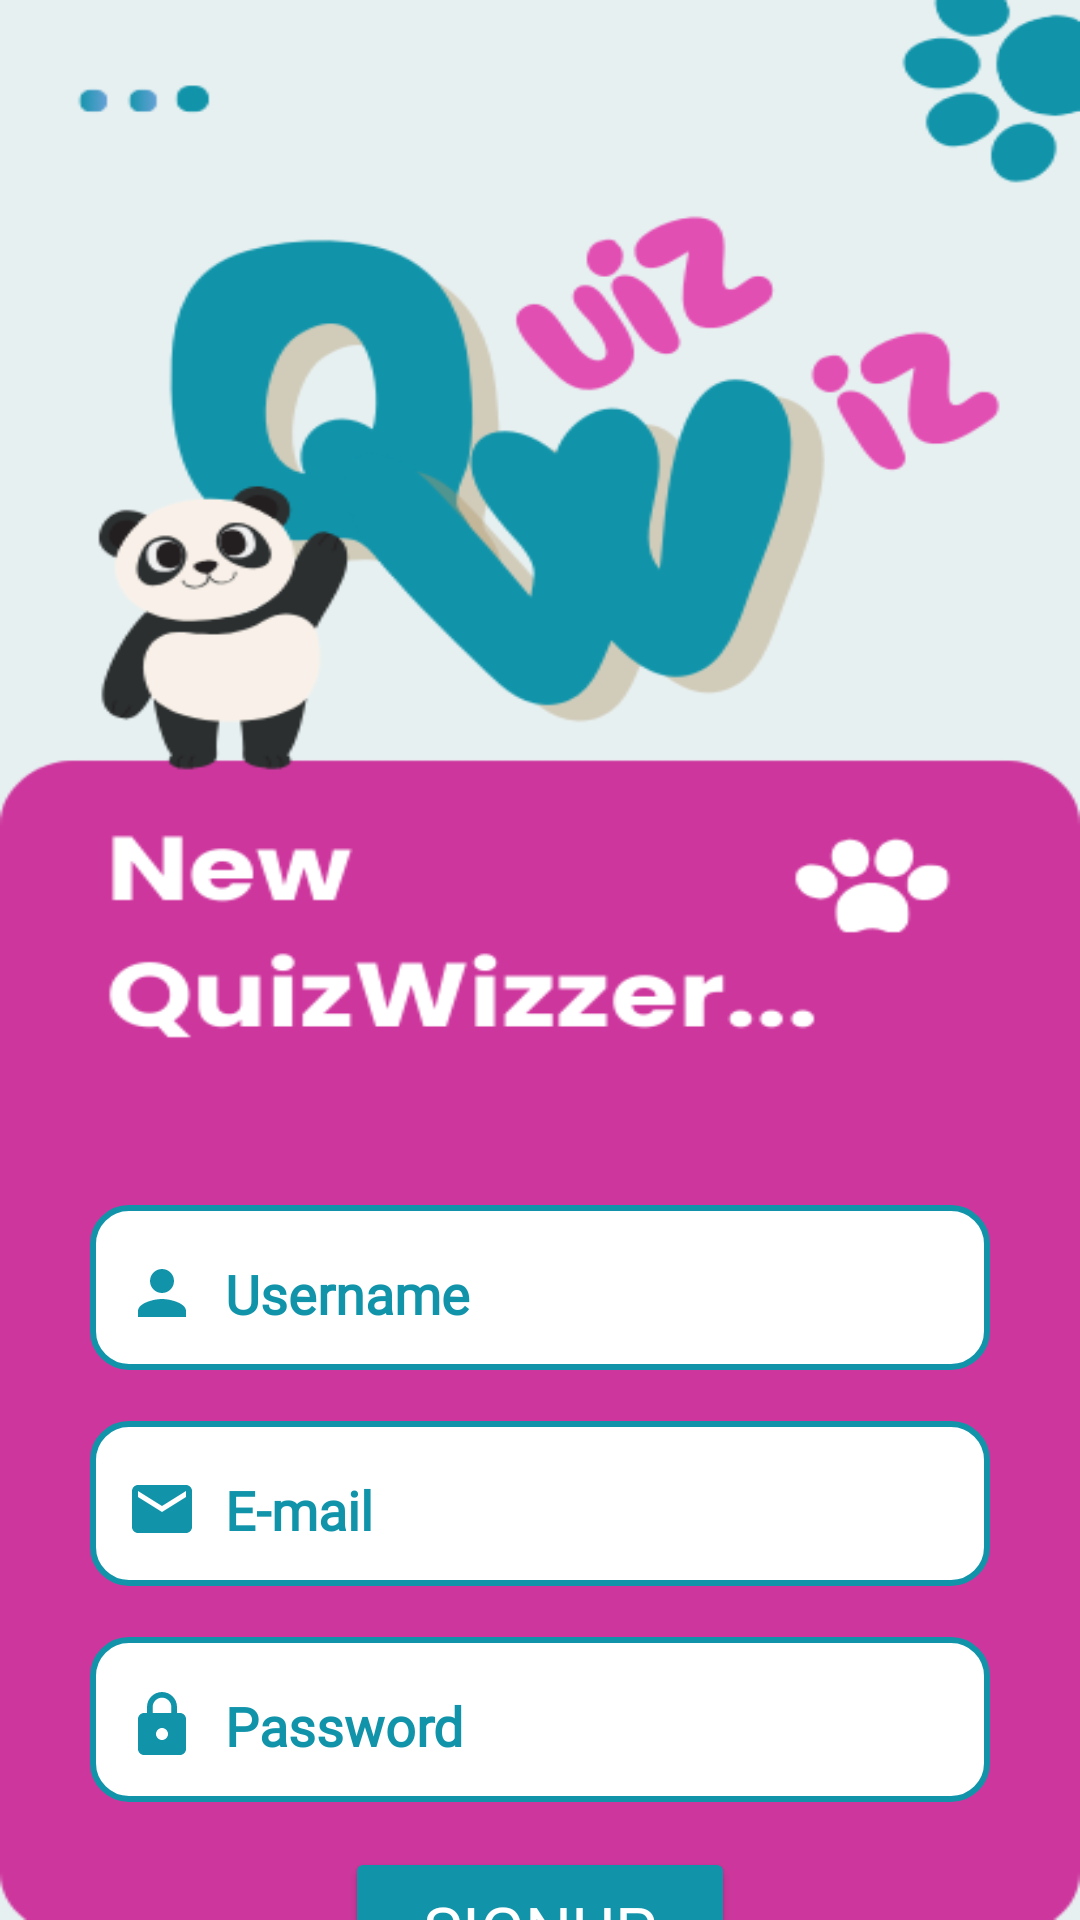

Produce the Android XML layout that renders to this screen, including the resource entries it uses.
<!-- AndroidManifest.xml: application theme Theme.MyApplication -->
<!-- res/layout/activity_sign_up.xml -->
<?xml version="1.0" encoding="utf-8"?>
<LinearLayout xmlns:android="http://schemas.android.com/apk/res/android"
    xmlns:app="http://schemas.android.com/apk/res-auto"
    xmlns:tools="http://schemas.android.com/tools"
    android:id="@+id/mainLayout"
    android:layout_width="match_parent"
    android:layout_height="match_parent"
    android:orientation="vertical"
    android:gravity="center"
    android:background="@drawable/signuppage_background"
    tools:context=".SignUpActivity">


    <EditText
        android:id="@+id/editTextTextUsername"
        android:layout_width="match_parent"
        android:layout_height="55dp"
        android:layout_marginLeft="30dp"
        android:layout_marginTop="485dp"
        android:layout_marginRight="30dp"
        android:layout_marginBottom="0dp"
        android:ems="10"
        android:fontFamily="@font/poppins_bold"
        android:background="@drawable/custom_input"
        android:drawableStart="@drawable/baseline_person_for_signup_only_focused"
        android:drawablePadding="9dp"
        android:paddingLeft="7dp"
        android:paddingStart="12dp"
        android:paddingEnd="12dp"
        android:paddingTop="4dp"

        android:hint="Username"
        android:inputType="textEmailAddress"
        android:textColorHint="@color/homeColor"
        android:textStyle="bold"/>

    <EditText
        android:id="@+id/editTextTextEmailAddress"
        android:layout_width="match_parent"
        android:layout_height="55dp"
        android:layout_marginLeft="30dp"
        android:layout_marginTop="17dp"
        android:layout_marginRight="30dp"
        android:layout_marginBottom="0dp"
        android:ems="10"
        android:fontFamily="@font/poppins_bold"
        android:background="@drawable/custom_input"
        android:drawableStart="@drawable/ic_email_signup_focused"
        android:drawablePadding="9dp"
        android:paddingLeft="7dp"
        android:paddingStart="12dp"
        android:paddingTop="4dp"
        android:paddingEnd="12dp"
        android:hint="E-mail"
        android:inputType="textEmailAddress"
        android:textColorHint="@color/homeColor"
        android:textStyle="bold"/>

    <EditText
        android:id="@+id/editTextTextPassword"
        android:layout_width="match_parent"
        android:layout_height="55dp"
        android:layout_marginTop="17dp"
        android:layout_marginLeft="30dp"
        android:layout_marginRight="30dp"
        android:layout_marginBottom="8dp"
        android:ems="10"
        android:fontFamily="@font/poppins_bold"
        android:background="@drawable/custom_input"
        android:drawableStart="@drawable/baseline_lock_24_focused"
        android:drawablePadding="9dp"
        android:paddingLeft="7dp"
        android:paddingStart="12dp"
        android:paddingEnd="12dp"
        android:paddingTop="4dp"
        android:hint="Password"
        android:inputType="textPassword"
        android:textColorHint="@color/homeColor"
        android:textStyle="bold"/>

    <Button
        android:id="@+id/buttonSignUp"
        android:layout_width="130dp"
        android:layout_height="55dp"
        android:layout_marginTop="7dp"
        android:backgroundTint="@color/homeColor"
        android:text="SignUp"
        android:textColor="#FFFFFF"
        android:fontFamily="@font/poppins_bold"
        app:cornerRadius="13dp"
        android:textSize="22dp"/>

    <Button
        android:id="@+id/alreadyHaveAccountBtn"
        android:layout_width="115dp"
        android:layout_height="53dp"
        android:backgroundTint="#00FFFFFF"
        android:text="already have an account?"
        android:textSize="16dp"
        android:textColor="@color/white"
        android:fontFamily="@font/poppins_bold"
        android:padding="0dp"/>




</LinearLayout>
<!-- resources referenced by this layout -->
<resources>
  <color name="homeColor">#1194AA</color>
  <color name="white">#FFFFFFFF</color>
  <!-- drawable baseline_lock_24_focused (drawable) -->
  <vector xmlns:android="http://schemas.android.com/apk/res/android" android:height="24dp" android:tint="@color/homeColor" android:viewportHeight="24" android:viewportWidth="24" android:width="24dp">
        
      <path android:fillColor="@color/myOrange" android:pathData="M18,8h-1L17,6c0,-2.76 -2.24,-5 -5,-5S7,3.24 7,6v2L6,8c-1.1,0 -2,0.9 -2,2v10c0,1.1 0.9,2 2,2h12c1.1,0 2,-0.9 2,-2L20,10c0,-1.1 -0.9,-2 -2,-2zM12,17c-1.1,0 -2,-0.9 -2,-2s0.9,-2 2,-2 2,0.9 2,2 -0.9,2 -2,2zM15.1,8L8.9,8L8.9,6c0,-1.71 1.39,-3.1 3.1,-3.1 1.71,0 3.1,1.39 3.1,3.1v2z"/>
      
  </vector>
  <!-- drawable baseline_person_for_signup_only_focused (drawable) -->
  <vector xmlns:android="http://schemas.android.com/apk/res/android" android:height="24dp" android:tint="@color/homeColor" android:viewportHeight="24" android:viewportWidth="24" android:width="24dp">
        
      <path android:fillColor="@android:color/white" android:pathData="M12,12c2.21,0 4,-1.79 4,-4s-1.79,-4 -4,-4 -4,1.79 -4,4 1.79,4 4,4zM12,14c-2.67,0 -8,1.34 -8,4v2h16v-2c0,-2.66 -5.33,-4 -8,-4z"/>
      
  </vector>
  <!-- drawable custom_input (drawable) -->
  <?xml version="1.0" encoding="utf-8"?>
  <selector xmlns:android="http://schemas.android.com/apk/res/android">
  
      <item android:state_enabled="true"
          android:state_focused="true" >
          <shape android:shape="rectangle">
              <solid android:color="@color/white"/>
              <corners android:radius="12dp"/>
              <stroke android:color="@color/homeColor"
                  android:width="2dp"/>
          </shape>
      </item>
  
  
      <item android:state_enabled="true">
          <shape android:shape="rectangle">
              <solid android:color="@color/white"/>
              <corners android:radius="12dp"/>
              <stroke android:color="@color/homeColor"
                  android:width="2dp"/>
          </shape>
      </item>
  
  
  </selector>
  <!-- drawable ic_email_signup_focused (drawable) -->
  <vector xmlns:android="http://schemas.android.com/apk/res/android" android:height="24dp" android:tint="@color/homeColor" android:viewportHeight="24" android:viewportWidth="24" android:width="24dp">
        
      <path android:fillColor="@color/myOrange" android:pathData="M20,4L4,4c-1.1,0 -1.99,0.9 -1.99,2L2,18c0,1.1 0.9,2 2,2h16c1.1,0 2,-0.9 2,-2L22,6c0,-1.1 -0.9,-2 -2,-2zM20,8l-8,5 -8,-5L4,6l8,5 8,-5v2z"/>
      
  </vector>
  <!-- drawable signuppage_background: png bitmap (drawable, 33143 bytes) -->
  <style name="Theme.MyApplication" parent="Base.Theme.MyApplication" />
  <color name="myOrange">#E6A757</color>
  <style name="Base.Theme.MyApplication" parent="Theme.Material3.DayNight.NoActionBar">
          
          
      </style>
</resources>
